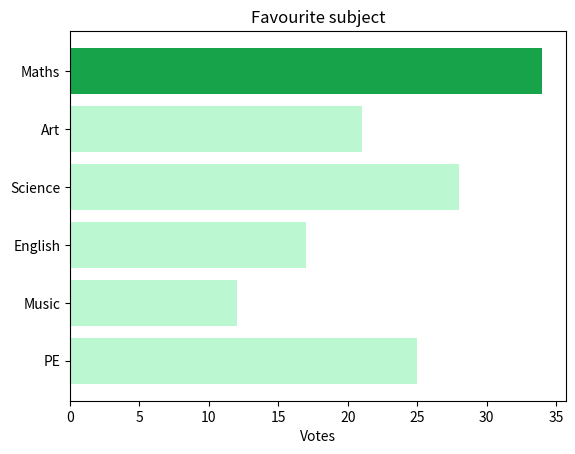

Generate this figure with matplotlib:
# Task: favourite subjects, as bars worth reading.
import numpy as np
import matplotlib.pyplot as plt

subjects = ["Maths", "Art", "Science", "English", "Music", "PE"]
votes = np.array([34, 21, 28, 17, 12, 25])

# 1. Green for the winner, pale green for everything else.
colours = ["#16a34a" if v == votes.max() else "#bbf7d0" for v in votes]

# 2. Horizontal bars, coloured with that list.
plt.barh(subjects, votes, color=colours)

# 3. First subject at the top, a title, and a label for the votes axis.
plt.gca().invert_yaxis()
plt.title("Favourite subject")
plt.xlabel("Votes")

plt.show()
